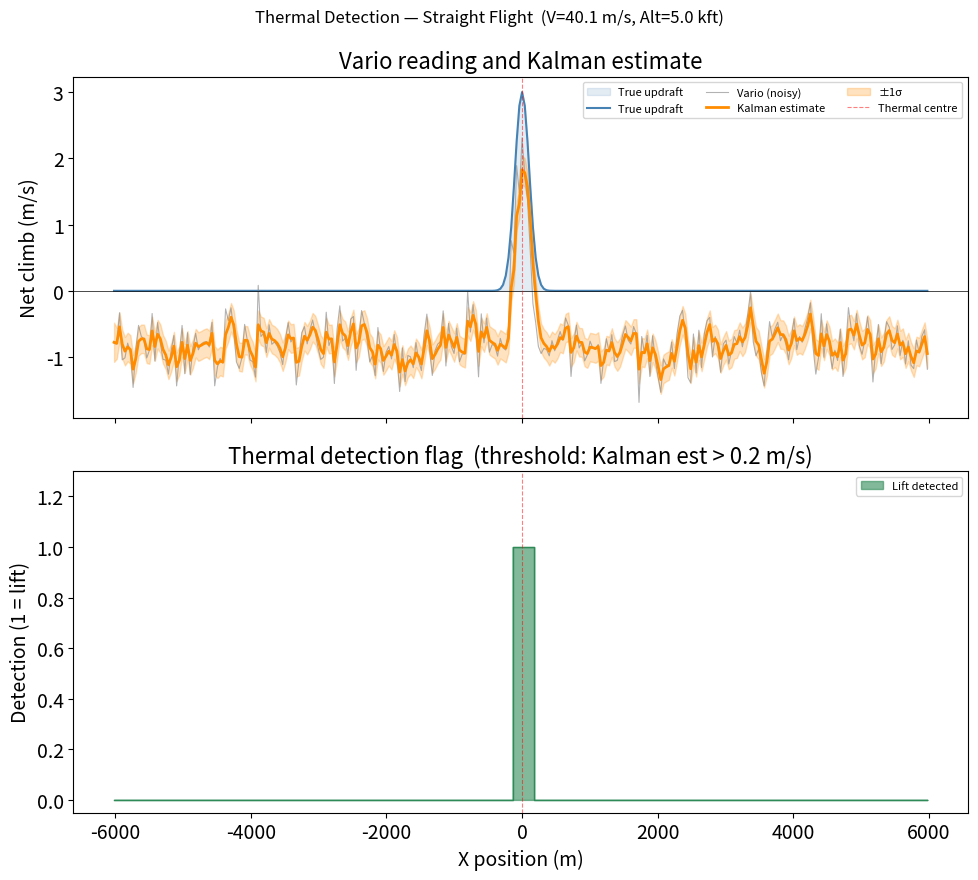

Reproduce this figure in Python.
"""
simple thermal detection with lift
Aircraft flies straight along the x-axis.
A thermal sits at the origin.
We track: updraft felt, vario reading, and Kalman estimate.
"""

import numpy as np
import matplotlib.pyplot as plt
plt.rcParams.update({
    "font.size": 14,
    "axes.titlesize": 16,
    "axes.labelsize": 14,
    "legend.fontsize": 11,
    "figure.titlesize": 18,
})

# atmosphere function
def atm(h_p, DISA=0):
    h_p  = h_p * 1000
    DISA = DISA * 491.67 / 273.15
    if h_p < 36089:
        theta = (1 - 6.87535e-6 * h_p) + DISA / 518.67
        delta = (1 - 6.87535e-6 * h_p) ** 5.2561
    elif 36089 <= h_p < 65617:
        theta = 0.75187 + DISA / 518.67
        delta = 0.22336 * np.exp((36089 - h_p) / 20806.7)
    else:
        raise ValueError('h_p out of range')
    sigma = delta / theta
    T     = theta * 518.67
    P     = delta * 2116.22
    rho   = sigma * 0.0023769
    a     = np.sqrt(1.4 * 1716.554 * T)
    mu    = 2.2697e-8 * T**1.5 / (T + 198.72)
    nu    = mu / rho
    return T, P, rho, a, nu, delta, sigma

def TAS(mach, h_p, DISA=0):
    _, _, _, a, _, _, _ = atm(h_p, DISA)
    return mach * a * 0.3048   # ft/s → m/s

ALTITUDE_KFT   = 5.0     # kft
MACH           = 0.12    # cruise Mach (~40 m/s)
THERMAL_PEAK   = 3.0     # m/s updraft at centre
THERMAL_RADIUS = 150.0   # metres
SINK_RATE      = 0.8     # constant aircraft sink (m/s) — simplified
VARIO_NOISE    = 0.3     # variometer noise std (m/s)
TIME_STEP      = 1.0     # seconds
TOTAL_TIME     = 300     # seconds

V = TAS(MACH, ALTITUDE_KFT)            # true airspeed (m/s)
x_start = -V * TOTAL_TIME / 2          # start far enough left to cross thermal

print(f"Airspeed : {V:.1f} m/s")
print(f"Start x  : {x_start:.0f} m")
print(f"Thermal centre at x = 0 m\n")

# thermal model simple
def updraft(x, peak=THERMAL_PEAK, radius=THERMAL_RADIUS):
    return peak * np.exp(-(x / radius)**2)

# kalman filter
est   = 0.0    # current estimate
P     = 4.0    # estimate variance
Q     = 0.05   # process noise
R     = VARIO_NOISE**2

# simulation
x_pos = x_start
xs, updrafts, vario_reads, estimates, uncertainties, altitudes = [], [], [], [], [], []
altitude = 0.0   # track relative altitude gain/loss

for _ in range(TOTAL_TIME):
    w       = updraft(x_pos)               # true updraft at this x
    net     = w - SINK_RATE                # what the vario should read
    vario   = net + np.random.normal(0, VARIO_NOISE)   # noisy measurement

    # Kalman predict + update
    P       = P + Q
    K       = P / (P + R)
    est     = est + K * (vario - est)
    P       = (1 - K) * P

    xs.append(x_pos)
    updrafts.append(w)
    vario_reads.append(vario)
    estimates.append(est)
    uncertainties.append(np.sqrt(P))
    altitude += net * TIME_STEP

    x_pos  += V * TIME_STEP               # fly straight

altitudes_arr = np.cumsum([0] + [updraft(xs[i]) - SINK_RATE for i in range(len(xs)-1)])

# plots
fig, axes = plt.subplots(2, 1, figsize=(10, 9), sharex=True)
fig.suptitle(f'Thermal Detection — Straight Flight  (V={V:.1f} m/s, Alt={ALTITUDE_KFT} kft)', fontsize=12)

xs      = np.array(xs)
est_arr = np.array(estimates)
unc_arr = np.array(uncertainties)

# Panel 1: thermal profile + Kalman estimate
axes[0].fill_between(xs, 0, updrafts, alpha=0.15, color='steelblue', label='True updraft')
axes[0].plot(xs, updrafts,   color='steelblue', lw=1.5, label='True updraft')
axes[0].plot(xs, vario_reads, color='gray',      lw=0.8, alpha=0.6, label='Vario (noisy)')
axes[0].plot(xs, est_arr,     color='darkorange', lw=2,   label='Kalman estimate')
axes[0].fill_between(xs, est_arr - unc_arr, est_arr + unc_arr,
                     alpha=0.25, color='darkorange', label='±1σ')
axes[0].axhline(0, color='black', lw=0.5)
axes[0].axvline(0, color='red',   lw=0.8, linestyle='--', alpha=0.5, label='Thermal centre')
axes[0].set_ylabel('Net climb (m/s)')
axes[0].set_title('Vario reading and Kalman estimate')
axes[0].legend(fontsize=8, ncol=3)

# Panel 2: detection flag
detected = (est_arr > 0.2).astype(float)
axes[1].fill_between(xs, 0, detected, step='mid', color='seagreen', alpha=0.6, label='Lift detected')
axes[1].plot(xs, detected, color='seagreen', lw=1, drawstyle='steps-mid')
axes[1].axvline(0, color='red', lw=0.8, linestyle='--', alpha=0.5)
axes[1].set_ylabel('Detection (1 = lift)')
axes[1].set_ylim(-0.05, 1.3)
axes[1].set_title('Thermal detection flag  (threshold: Kalman est > 0.2 m/s)')
axes[1].legend(fontsize=8)
axes[1].set_xlabel('X position (m)')


plt.tight_layout()
plt.savefig('thermal_detection_simple.png', dpi=150, bbox_inches='tight')
plt.show()
print("Saved to thermal_detection_simple.png")
